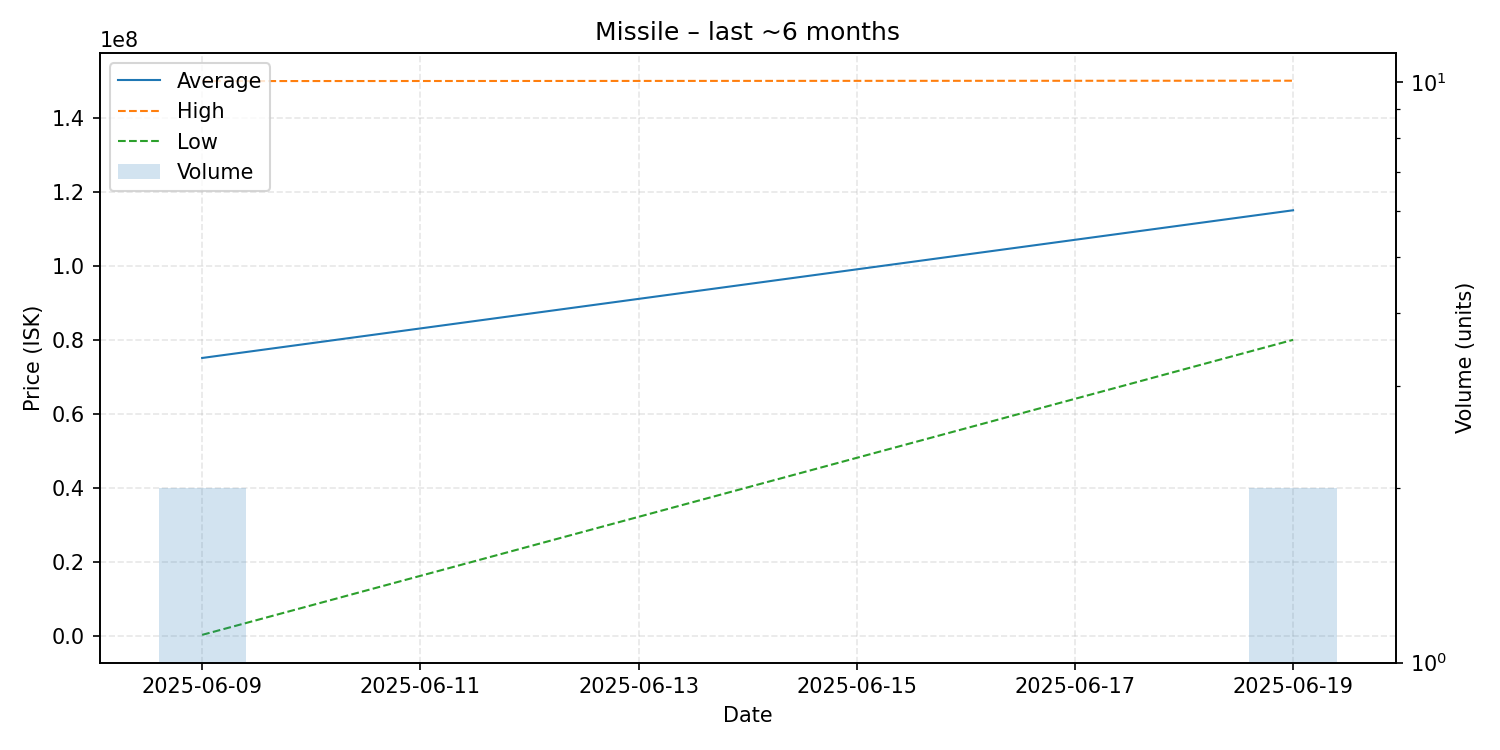

The file beside this chart, header and first rows:
date, average, highest, lowest, order_count, volume
2025-06-09, 75092900, 150000000, 185800, 2, 2
2025-06-19, 115050000, 150100000, 80000000, 2, 2
